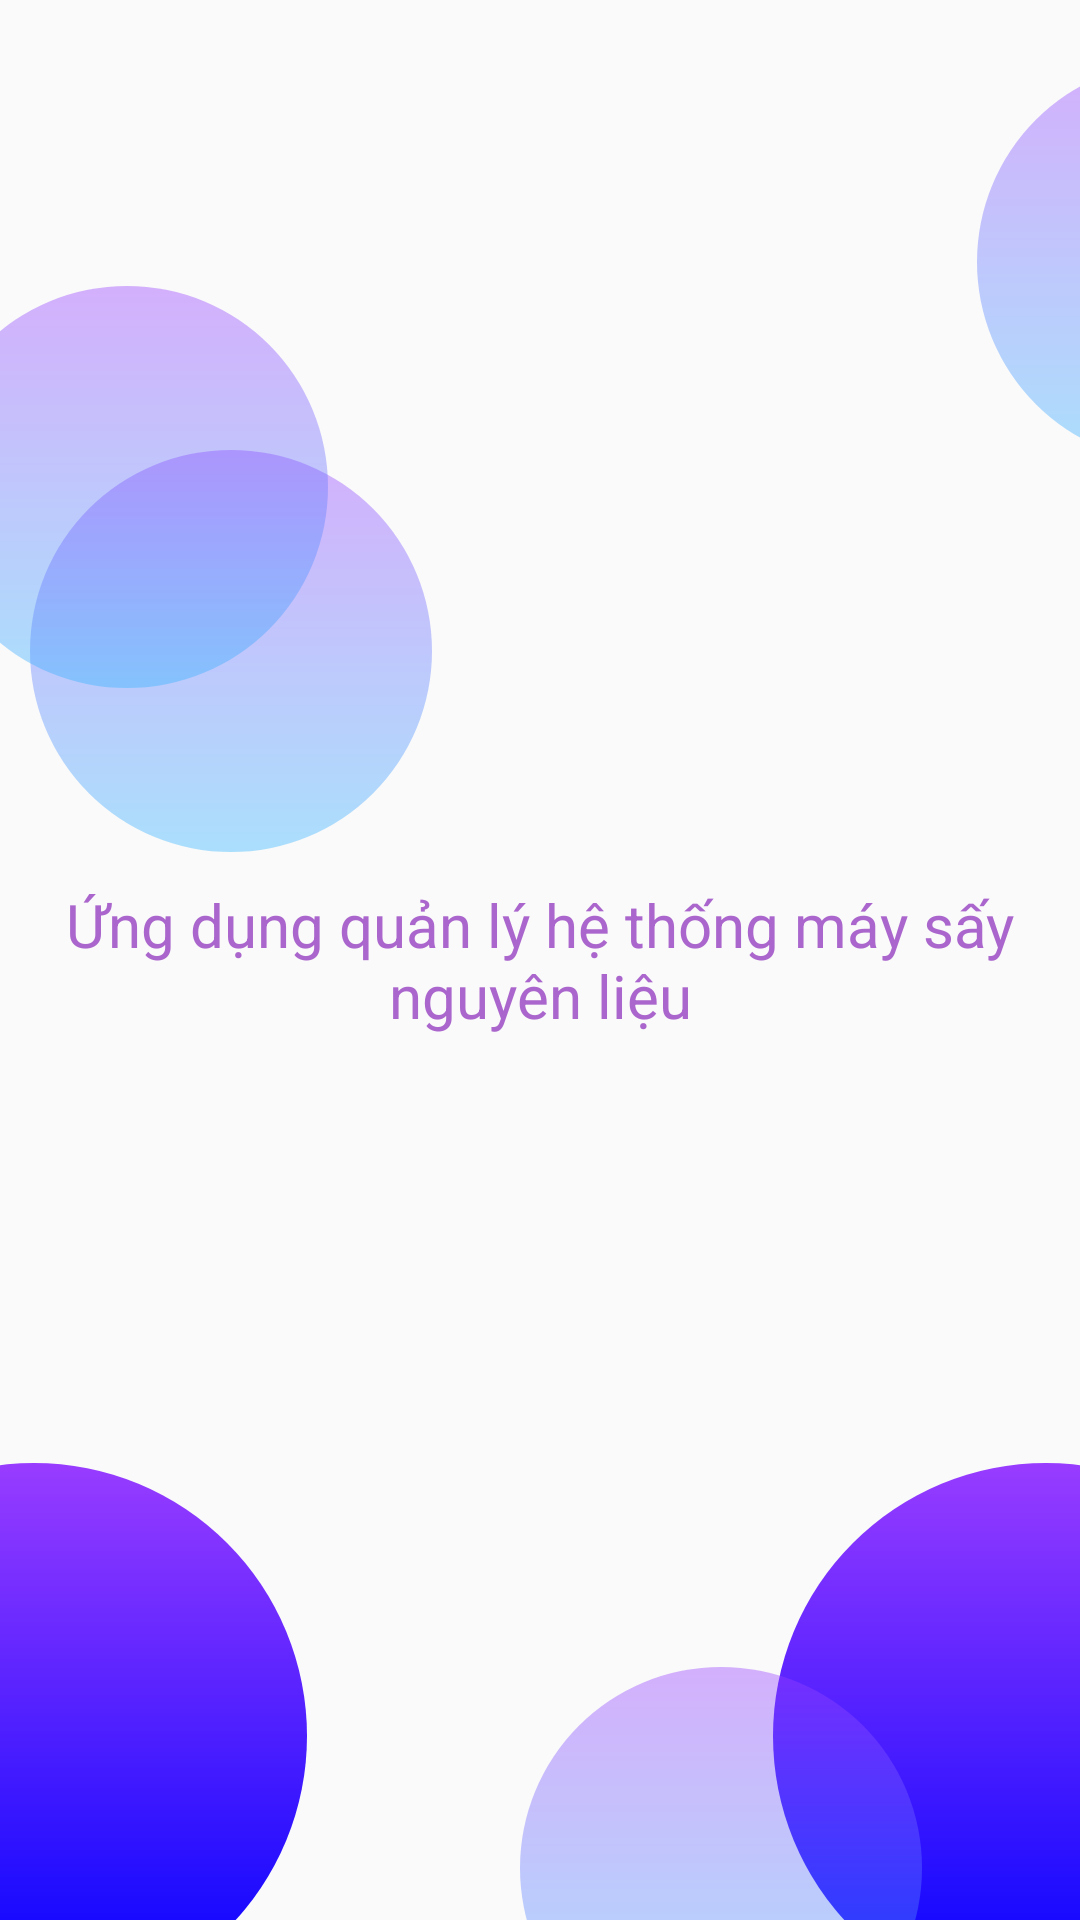

Here is an Android app screen rendered from its layout file. Give the layout XML and the strings, colors and styles it references.
<!-- AndroidManifest.xml: application theme AppTheme -->
<!-- res/layout/fragment_about.xml -->
<?xml version="1.0" encoding="utf-8"?>
<RelativeLayout
    xmlns:android="http://schemas.android.com/apk/res/android"
    xmlns:app="http://schemas.android.com/apk/res-auto"
    android:layout_width="match_parent"
    android:layout_height="match_parent">

    <androidx.appcompat.widget.Toolbar
        android:id="@+id/bgHeader"
        android:layout_width="match_parent"
        android:layout_height="100dp"
        android:background="@drawable/header_register"
        android:elevation="5dp" />

    <TextView
        android:id="@+id/text_about"
        android:layout_width="match_parent"
        android:layout_height="wrap_content"
        android:layout_centerInParent="true"
        android:textAlignment="center"
        android:textSize="20sp"
        android:textColor="@android:color/holo_purple"
        app:layout_constraintEnd_toEndOf="parent"
        app:layout_constraintStart_toStartOf="parent"
        app:layout_constraintTop_toTopOf="parent"
        android:text="@string/about_text_vi"/>

    <ImageView
        android:id="@+id/circle1"
        android:layout_width="134dp"
        android:layout_height="134dp"
        android:layout_below="@+id/bgHeader"
        android:layout_alignParentRight="true"
        android:layout_marginTop="-80dp"
        android:layout_marginRight="-100dp"
        android:src="@drawable/circletransparant" />

    <ImageView
        android:id="@+id/circle2"
        android:layout_width="134dp"
        android:layout_height="134dp"
        android:layout_alignParentTop="true"
        android:layout_marginLeft="10dp"
        android:layout_marginTop="150dp"
        android:src="@drawable/circletransparant" />

    <ImageView
        android:id="@+id/circle3"
        android:layout_width="182dp"
        android:layout_height="182dp"
        android:layout_alignParentRight="true"
        android:layout_alignParentBottom="true"
        android:layout_marginRight="-80dp"
        android:layout_marginBottom="-30dp"
        android:src="@drawable/circle" />

    <ImageView
        android:id="@+id/circle4"
        android:layout_width="134dp"
        android:layout_height="134dp"
        android:layout_alignParentBottom="true"
        android:layout_marginRight="-50dp"
        android:layout_marginBottom="-50dp"
        android:layout_toLeftOf="@+id/circle3"
        android:src="@drawable/circletransparant" />

    <ImageView
        android:id="@+id/circle5"
        android:layout_width="134dp"
        android:layout_height="134dp"
        android:layout_below="@+id/bgHeader"
        android:layout_marginLeft="-25dp"
        android:layout_marginTop="-5dp"
        android:src="@drawable/circletransparant" />

    <ImageView
        android:id="@+id/circle6"
        android:layout_width="182dp"
        android:layout_height="182dp"
        android:layout_alignParentLeft="true"
        android:layout_alignParentBottom="true"
        android:layout_marginLeft="-80dp"
        android:layout_marginBottom="-30dp"
        android:src="@drawable/circle" />



</RelativeLayout>
<!-- resources referenced by this layout -->
<resources>
  <!-- drawable circle (drawable) -->
  <?xml version="1.0" encoding="utf-8"?>
  <layer-list xmlns:android="http://schemas.android.com/apk/res/android">
      <item>
          <shape android:shape="oval">
              <gradient
                  android:angle="90"
                  android:endColor="@color/Purple"
                  android:startColor="@color/Blue" />
          </shape>
      </item>
  </layer-list>
  <!-- drawable circletransparant (drawable) -->
  <?xml version="1.0" encoding="utf-8"?>
  <layer-list xmlns:android="http://schemas.android.com/apk/res/android">
      <item>
          <shape android:shape="oval">
              <gradient
                  android:angle="90"
                  android:endColor="@color/PurpleT"
                  android:startColor="@color/BlueT" />
          </shape>
      </item>
  </layer-list>
  <string name="about_text_vi">Ứng dụng quản lý hệ thống máy sấy nguyên liệu</string>
  <style name="AppTheme" parent="Theme.AppCompat.Light.DarkActionBar">
          
          <item name="colorPrimary">@color/Primary</item>
          <item name="colorPrimaryDark">@color/PrimaryDark</item>
          <item name="colorAccent">@color/Accent</item>
      </style>
  <color name="Purple">#983CFF</color>
  <color name="Blue">#0000FF</color>
  <color name="PurpleT">#64983cff</color>
  <color name="BlueT">#642fb4ff</color>
  <color name="Primary">#008577</color>
  <color name="PrimaryDark">#00574B</color>
  <color name="Accent">#D81B60</color>
</resources>
